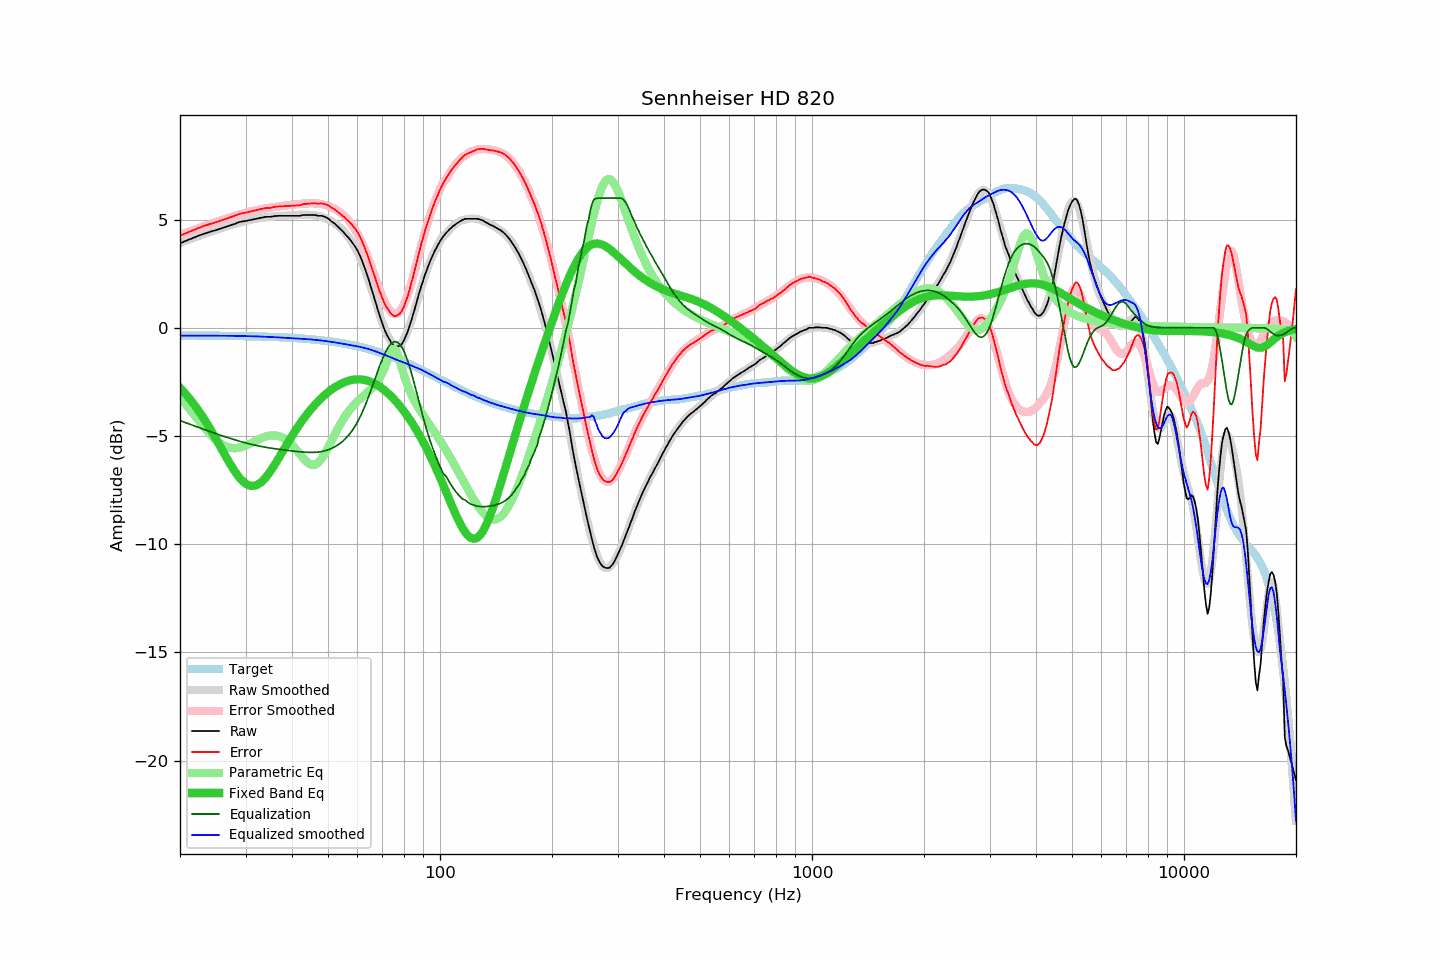

The table this chart was drawn from, first rows:
frequency, raw, error, smoothed, error_smoothed, equalization, parametric_eq, equalized_raw, equalized_smoothed, target
20, 3.91, 4.26, 3.93, 4.29, -4.29, -2.77, -0.38, -0.36, -0.35
21, 4.06, 4.41, 4.06, 4.42, -4.42, -3.18, -0.36, -0.36, -0.35
22, 4.20, 4.56, 4.19, 4.55, -4.55, -3.62, -0.35, -0.36, -0.36
23, 4.33, 4.69, 4.31, 4.67, -4.67, -4.10, -0.34, -0.36, -0.36
24, 4.43, 4.79, 4.42, 4.78, -4.78, -4.61, -0.35, -0.36, -0.36
25, 4.52, 4.88, 4.53, 4.89, -4.89, -5.14, -0.37, -0.36, -0.36
26, 4.62, 4.99, 4.63, 4.99, -4.99, -5.66, -0.37, -0.36, -0.37
27, 4.71, 5.08, 4.72, 5.08, -5.08, -6.16, -0.37, -0.37, -0.37
28, 4.80, 5.18, 4.80, 5.17, -5.17, -6.61, -0.37, -0.37, -0.38
29, 4.90, 5.28, 4.87, 5.25, -5.25, -6.96, -0.35, -0.38, -0.38
30, 4.94, 5.32, 4.94, 5.32, -5.32, -7.20, -0.38, -0.38, -0.38
31, 4.99, 5.38, 4.99, 5.38, -5.38, -7.31, -0.39, -0.39, -0.39
32, 5.04, 5.44, 5.04, 5.43, -5.43, -7.29, -0.39, -0.39, -0.40
33, 5.09, 5.49, 5.08, 5.48, -5.48, -7.15, -0.39, -0.40, -0.40
34, 5.13, 5.54, 5.11, 5.52, -5.52, -6.92, -0.39, -0.41, -0.41
35, 5.13, 5.55, 5.14, 5.56, -5.56, -6.63, -0.43, -0.42, -0.42
36, 5.17, 5.59, 5.16, 5.59, -5.59, -6.31, -0.42, -0.43, -0.42
37, 5.18, 5.61, 5.17, 5.62, -5.62, -5.97, -0.44, -0.44, -0.43
38, 5.18, 5.62, 5.19, 5.64, -5.64, -5.64, -0.46, -0.46, -0.44
39, 5.18, 5.63, 5.20, 5.67, -5.67, -5.31, -0.49, -0.47, -0.45
40, 5.18, 5.64, 5.21, 5.69, -5.69, -5.00, -0.51, -0.48, -0.46
41, 5.18, 5.65, 5.22, 5.71, -5.71, -4.71, -0.53, -0.49, -0.47
42, 5.18, 5.67, 5.23, 5.73, -5.73, -4.44, -0.55, -0.50, -0.49
43, 5.22, 5.72, 5.23, 5.74, -5.74, -4.20, -0.52, -0.51, -0.50
44, 5.22, 5.73, 5.23, 5.75, -5.75, -3.97, -0.53, -0.52, -0.51
45, 5.22, 5.75, 5.22, 5.76, -5.76, -3.76, -0.54, -0.54, -0.53
46, 5.22, 5.76, 5.20, 5.75, -5.75, -3.57, -0.53, -0.55, -0.54
47, 5.18, 5.74, 5.17, 5.74, -5.74, -3.40, -0.56, -0.57, -0.56
48, 5.18, 5.76, 5.13, 5.72, -5.72, -3.24, -0.54, -0.59, -0.58
49, 5.13, 5.72, 5.08, 5.68, -5.68, -3.10, -0.55, -0.60, -0.59
50, 5.06, 5.67, 5.01, 5.64, -5.64, -2.98, -0.58, -0.63, -0.61
51, 4.93, 5.56, 4.93, 5.58, -5.58, -2.86, -0.65, -0.65, -0.63
52, 4.83, 5.48, 4.84, 5.51, -5.51, -2.76, -0.68, -0.67, -0.65
53, 4.70, 5.38, 4.73, 5.42, -5.42, -2.67, -0.72, -0.69, -0.68
54, 4.56, 5.26, 4.61, 5.33, -5.33, -2.60, -0.77, -0.72, -0.70
55, 4.43, 5.15, 4.47, 5.21, -5.21, -2.53, -0.78, -0.74, -0.72
56, 4.27, 5.02, 4.32, 5.08, -5.08, -2.48, -0.81, -0.76, -0.75
57, 4.13, 4.90, 4.14, 4.93, -4.93, -2.44, -0.80, -0.79, -0.77
58, 3.96, 4.76, 3.95, 4.76, -4.76, -2.41, -0.80, -0.81, -0.80
59, 3.78, 4.60, 3.73, 4.56, -4.56, -2.39, -0.78, -0.83, -0.82
60, 3.58, 4.43, 3.49, 4.35, -4.35, -2.38, -0.77, -0.86, -0.85
61, 3.31, 4.19, 3.23, 4.11, -4.11, -2.38, -0.80, -0.88, -0.88
62, 3.02, 3.93, 2.94, 3.84, -3.84, -2.39, -0.82, -0.91, -0.91
63, 2.68, 3.62, 2.62, 3.56, -3.56, -2.42, -0.88, -0.94, -0.94
64, 2.34, 3.31, 2.29, 3.26, -3.26, -2.45, -0.92, -0.97, -0.97
65, 1.97, 2.98, 1.95, 2.95, -2.95, -2.49, -0.98, -1.01, -1.01
66, 1.62, 2.66, 1.59, 2.64, -2.64, -2.54, -1.02, -1.04, -1.04
67, 1.23, 2.30, 1.23, 2.32, -2.32, -2.59, -1.09, -1.09, -1.07
68, 0.85, 1.96, 0.88, 2.01, -2.01, -2.66, -1.16, -1.13, -1.11
69, 0.50, 1.64, 0.55, 1.71, -1.71, -2.73, -1.21, -1.16, -1.14
70, 0.19, 1.37, 0.23, 1.44, -1.44, -2.81, -1.25, -1.21, -1.18
71, -0.10, 1.12, -0.05, 1.20, -1.20, -2.89, -1.30, -1.25, -1.22
72, -0.33, 0.92, -0.30, 0.99, -0.99, -2.98, -1.32, -1.29, -1.25
73, -0.51, 0.78, -0.50, 0.83, -0.83, -3.07, -1.34, -1.33, -1.29
74, -0.69, 0.64, -0.66, 0.72, -0.72, -3.17, -1.41, -1.38, -1.33
75, -0.81, 0.56, -0.76, 0.66, -0.66, -3.28, -1.47, -1.42, -1.37
76, -0.86, 0.55, -0.82, 0.64, -0.64, -3.39, -1.50, -1.46, -1.41
77, -0.86, 0.59, -0.82, 0.68, -0.68, -3.50, -1.54, -1.49, -1.45
78, -0.82, 0.67, -0.77, 0.76, -0.76, -3.61, -1.58, -1.53, -1.49
79, -0.74, 0.79, -0.67, 0.90, -0.90, -3.73, -1.64, -1.57, -1.53
... 553 more rows
